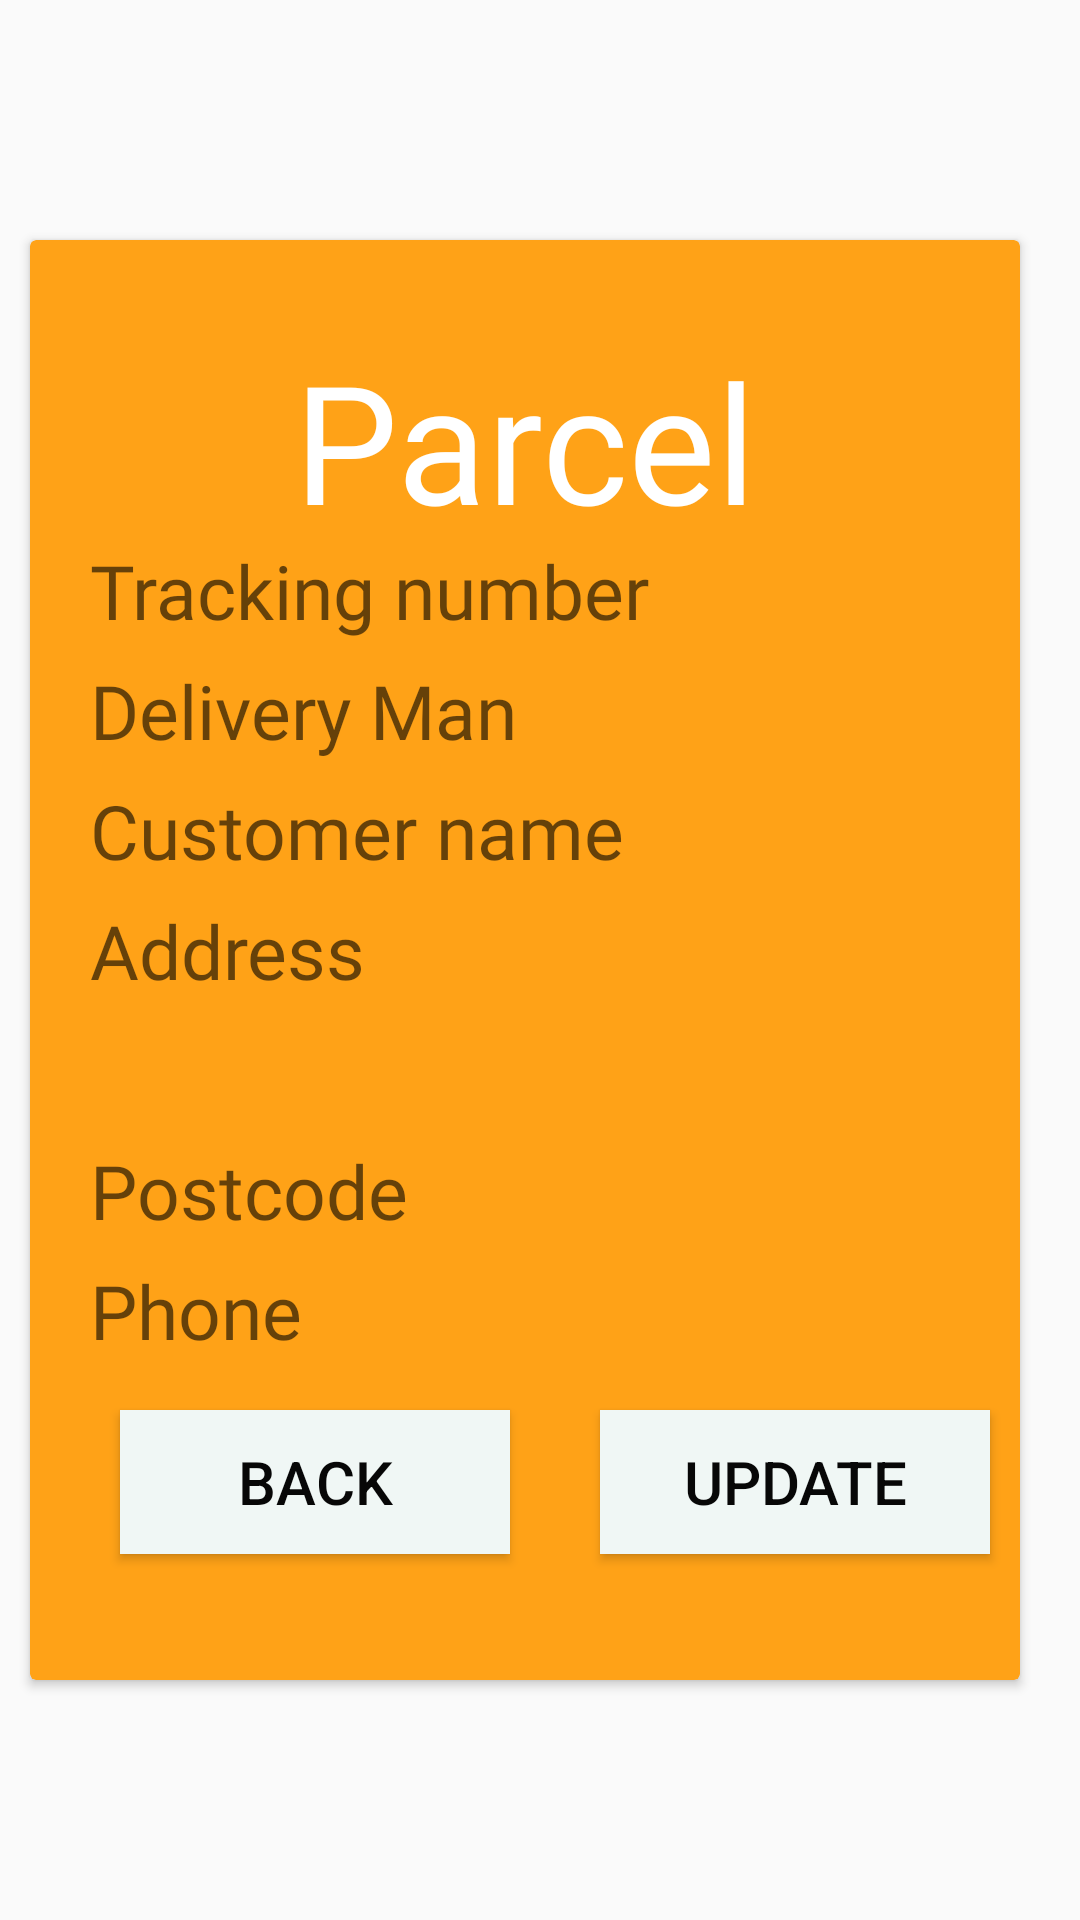

Here is an Android app screen rendered from its layout file. Give the layout XML and the strings, colors and styles it references.
<!-- AndroidManifest.xml: application theme AppTheme -->
<!-- res/layout/parcel_dm.xml -->
<?xml version="1.0" encoding="utf-8"?>

<android.support.constraint.ConstraintLayout
    xmlns:android="http://schemas.android.com/apk/res/android"
    xmlns:tools="http://schemas.android.com/tools"
    xmlns:app="http://schemas.android.com/apk/res-auto"
    android:layout_width="match_parent"
    android:layout_height="match_parent">

    <RelativeLayout

        android:layout_width="0dp"
        android:layout_height="match_parent"
        android:gravity="center_vertical"
        tools:layout_editor_absoluteX="16dp"
        tools:layout_editor_absoluteY="0dp">

        <android.support.v7.widget.CardView
            android:layout_width="360dp"
            android:layout_height="480dp"
            android:layout_marginStart="10dp"
            android:layout_marginLeft="5dp"
            android:layout_marginTop="10dp"
            android:layout_marginEnd="20dp"
            android:layout_marginRight="25dp"
            android:layout_marginBottom="10dp"
            android:layout_gravity="center_horizontal"
            app:cardBackgroundColor="@color/colorAccent">

            <TextView
                android:id="@+id/textView"
                android:layout_width="wrap_content"
                android:layout_height="wrap_content"
                android:layout_alignParentTop="true"
                android:layout_centerHorizontal="true"
                android:layout_gravity="center_horizontal"
                android:fontFamily="@font/font_main"
                android:paddingTop="30sp"
                android:text="Parcel"
                android:textColor="@android:color/white"
                android:textSize="55sp"
                android:textStyle="" />

            <TextView
                android:id="@+id/tracking"
                android:layout_width="match_parent"
                android:layout_height="wrap_content"
                android:layout_marginLeft="20dp"
                android:layout_marginTop="100dp"
                android:layout_marginBottom="8dp"
                android:fontFamily="@font/font_graphica"
                android:hint="Tracking number"
                android:textColor="@android:color/white"
                android:textColorLink="@android:color/black"
                android:textSize="25sp" />

            <TextView
                android:id="@+id/dmname"
                android:layout_width="match_parent"
                android:layout_height="wrap_content"
                android:layout_marginLeft="20dp"
                android:layout_marginTop="140dp"
                android:layout_marginBottom="8dp"
                android:fontFamily="@font/font_graphica"
                android:hint="Delivery Man"
                android:textColor="@android:color/black"
                android:textColorLink="@android:color/black"
                android:textSize="25sp" />

            <TextView
                android:id="@+id/custname"
                android:layout_width="match_parent"
                android:layout_height="wrap_content"
                android:layout_marginLeft="20dp"
                android:layout_marginTop="180dp"
                android:layout_marginBottom="8dp"
                android:fontFamily="@font/font_graphica"
                android:hint="Customer name"
                android:textColor="@android:color/black"
                android:textColorLink="@android:color/black"
                android:textSize="25sp" />

            <TextView
                android:id="@+id/address"
                android:layout_width="match_parent"
                android:layout_height="wrap_content"
                android:layout_marginLeft="20dp"
                android:layout_marginTop="220dp"
                android:layout_marginBottom="8dp"
                android:fontFamily="@font/font_graphica"
                android:hint="Address"
                android:textColor="@android:color/black"
                android:textColorLink="@android:color/black"
                android:textSize="25sp" />

            <TextView
                android:id="@+id/postcode"
                android:layout_width="match_parent"
                android:layout_height="wrap_content"
                android:layout_marginLeft="20dp"
                android:layout_marginTop="300dp"
                android:layout_marginBottom="8dp"
                android:fontFamily="@font/font_graphica"
                android:hint="Postcode"
                android:textColor="@android:color/black"
                android:textColorLink="@android:color/black"
                android:textSize="25sp" />

            <TextView
                android:id="@+id/phone"
                android:layout_width="match_parent"
                android:layout_height="wrap_content"
                android:layout_marginLeft="20dp"
                android:layout_marginTop="340dp"
                android:layout_marginBottom="8dp"
                android:fontFamily="@font/font_graphica"
                android:hint="Phone"
                android:textColor="@android:color/black"
                android:textColorLink="@android:color/black"
                android:textSize="25sp" />

            
            <android.support.v7.widget.AppCompatButton
                android:id="@+id/btn_update"
                android:layout_width="130dp"
                android:layout_height="wrap_content"
                android:layout_marginLeft="190dp"
                android:layout_marginTop="390dp"
                android:layout_marginBottom="24dp"
                android:background="@color/colorPrimaryDark"
                android:padding="5dp"
                android:text="Update"
                android:textColor="@color/colorPrimary"
                android:textSize="20sp" />

            
            <android.support.v7.widget.AppCompatButton
                android:id="@+id/btn_back"
                android:layout_width="130dp"
                android:layout_height="wrap_content"
                android:layout_marginLeft="30dp"
                android:layout_marginTop="390dp"
                android:layout_marginBottom="24dp"
                android:background="@color/colorPrimaryDark"
                android:padding="5dp"
                android:text="Back"
                android:textColor="@color/colorPrimary"
                android:textSize="20sp" />
        </android.support.v7.widget.CardView>

    </RelativeLayout>

</android.support.constraint.ConstraintLayout>
<!-- resources referenced by this layout -->
<resources>
  <color name="colorAccent">#FFA217</color>
  <color name="colorPrimary">#070707</color>
  <color name="colorPrimaryDark">#F0F7F5</color>
  <style name="AppTheme" parent="Theme.AppCompat.Light.NoActionBar">
          
          <item name="colorPrimary">#FFB600</item>
          <item name="colorPrimaryDark">#F7931E</item>
          <item name="colorAccent">#FFEB3B</item>
      </style>
</resources>
